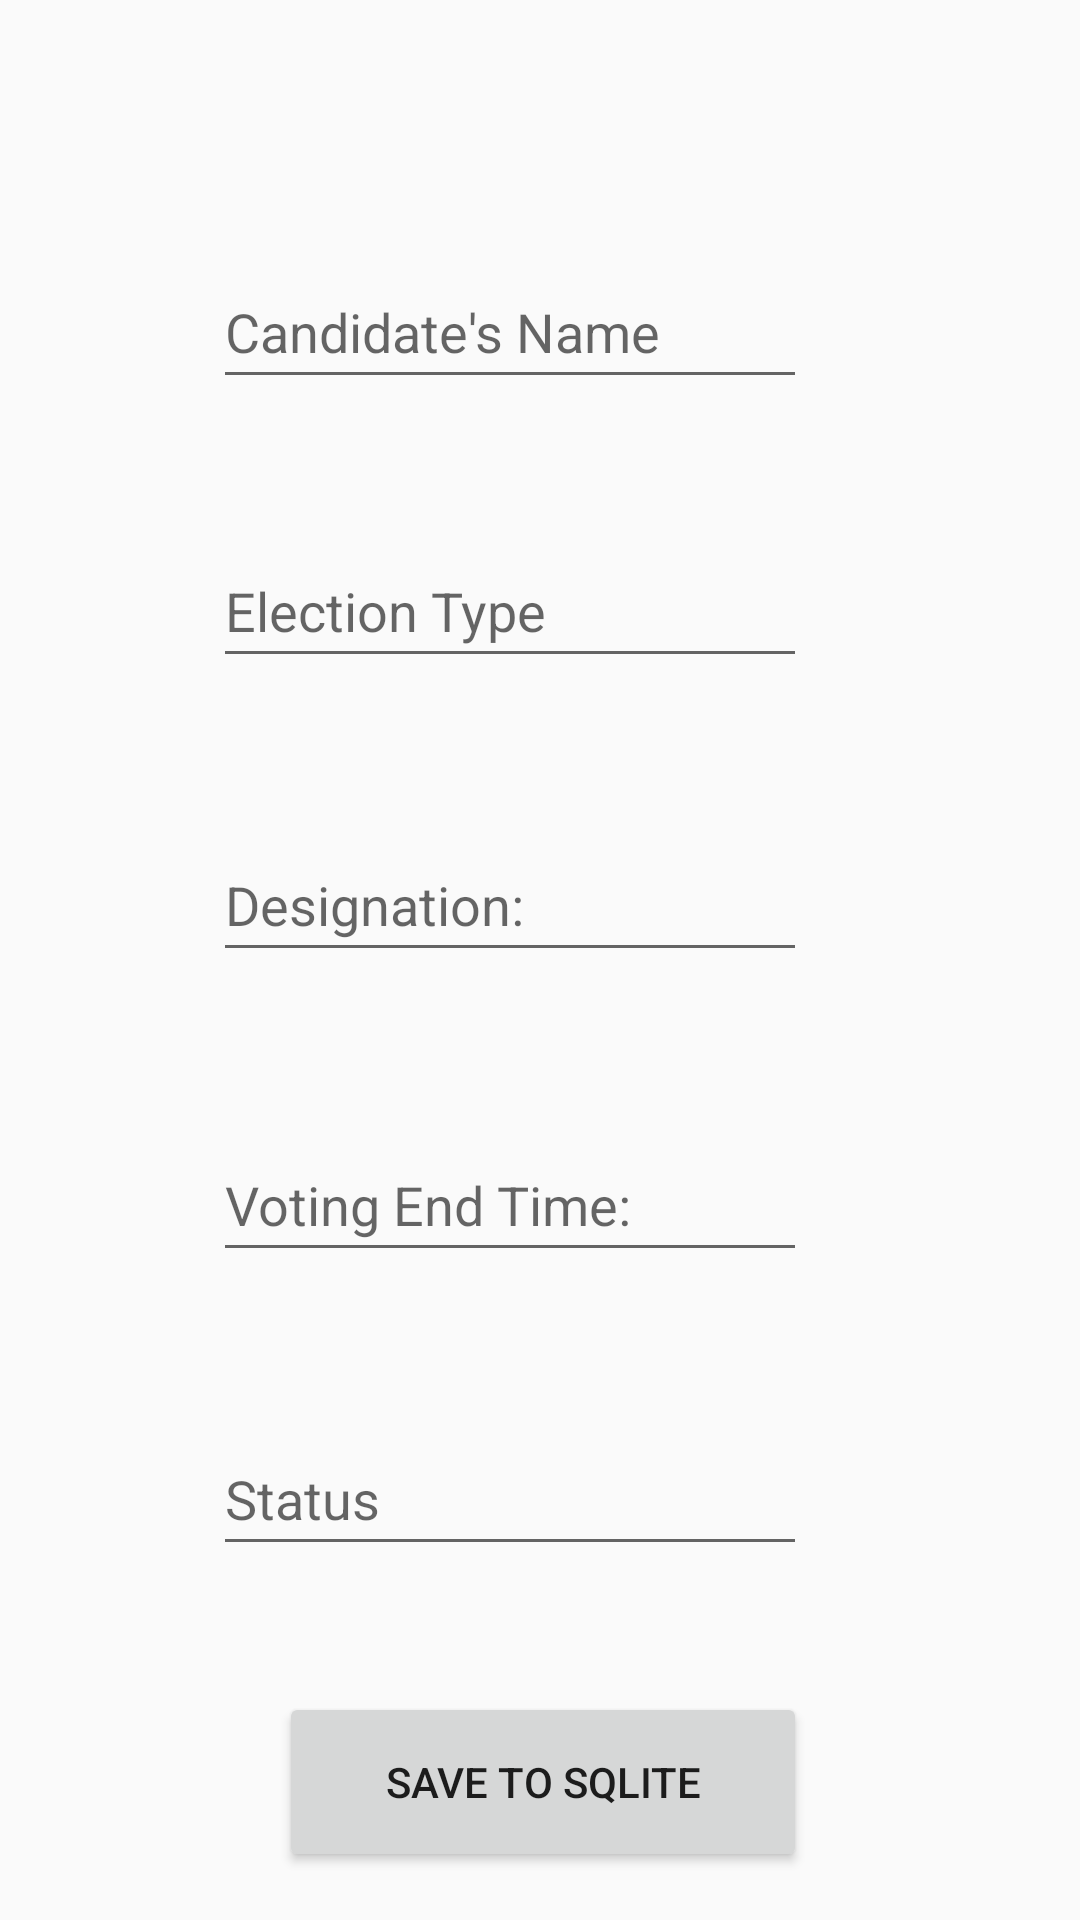

Android layout source for this screen:
<!-- AndroidManifest.xml: application theme Theme.BallotBlock -->
<!-- res/layout/activity_candidate_list_add.xml -->
<?xml version="1.0" encoding="utf-8"?>
<RelativeLayout xmlns:android="http://schemas.android.com/apk/res/android"
xmlns:app="http://schemas.android.com/apk/res-auto"
xmlns:tools="http://schemas.android.com/tools"
android:layout_width="match_parent"
android:layout_height="match_parent"
android:paddingBottom="16dp"
android:paddingLeft="16dp"
android:paddingRight="16dp"
android:paddingTop="16dp"
tools:context=".navigation.CandidateListAdd">

<EditText
    android:id="@+id/candidateNameET"
    android:layout_width="265dp"
    android:layout_height="wrap_content"
    android:layout_alignParentStart="true"
    android:layout_alignParentTop="true"
    android:layout_alignParentEnd="true"
    android:layout_marginStart="55dp"
    android:layout_marginTop="69dp"
    android:layout_marginEnd="75dp"
    android:ems="10"
    android:hint="@string/candidate_s_name"
    android:importantForAutofill="no"
    android:inputType="textPersonName"
    android:minHeight="48dp"
    tools:ignore="TextContrastCheck" />

<EditText
    android:id="@+id/candidateElectionTypeET"
    android:layout_width="265dp"
    android:layout_height="wrap_content"
    android:layout_below="@id/candidateNameET"
    android:layout_alignParentStart="true"
    android:layout_alignParentEnd="true"
    android:layout_marginStart="55dp"
    android:layout_marginTop="45dp"
    android:layout_marginEnd="75dp"
    android:ems="10"
    android:hint="@string/election_type"
    android:importantForAutofill="no"
    android:inputType="textPersonName"
    android:minHeight="48dp"
    tools:ignore="TextContrastCheck" />

<EditText
    android:id="@+id/candidateDesignationET"
    android:layout_width="265dp"
    android:layout_height="wrap_content"
    android:layout_below="@id/candidateElectionTypeET"
    android:layout_alignParentStart="true"
    android:layout_alignParentEnd="true"
    android:layout_marginStart="55dp"
    android:layout_marginTop="50dp"
    android:layout_marginEnd="75dp"
    android:ems="10"
    android:hint="@string/designation"
    android:importantForAutofill="no"
    android:inputType="number|textPersonName|phone"
    android:minHeight="48dp"
    tools:ignore="TextContrastCheck" />

<EditText
    android:id="@+id/candidateVotingEndTimeET"
    android:layout_width="265dp"
    android:layout_height="wrap_content"
    android:layout_below="@id/candidateDesignationET"
    android:layout_alignParentStart="true"
    android:layout_alignParentEnd="true"
    android:layout_marginStart="55dp"
    android:layout_marginTop="52dp"
    android:layout_marginEnd="75dp"
    android:ems="10"
    android:hint="@string/voting_end_time"
    android:importantForAutofill="no"
    android:inputType="textWebEmailAddress|textPersonName|textEmailSubject"
    android:minHeight="48dp"
    tools:ignore="TextContrastCheck" />

<EditText
    android:id="@+id/candidateStatusET"
    android:layout_width="265dp"
    android:layout_height="wrap_content"
    android:layout_below="@id/candidateVotingEndTimeET"
    android:layout_alignParentStart="true"
    android:layout_alignParentEnd="true"
    android:layout_marginStart="55dp"
    android:layout_marginTop="50dp"
    android:layout_marginEnd="75dp"
    android:ems="10"
    android:hint="@string/status"
    android:importantForAutofill="no"
    android:inputType="textPersonName"
    android:minHeight="48dp"
    tools:ignore="TextContrastCheck" />

    <Button
        android:id="@+id/btnSave"
        android:layout_width="159dp"
        android:layout_height="80dp"
        android:layout_below="@id/candidateStatusET"
        android:layout_alignParentStart="true"
        android:layout_alignParentEnd="true"
        android:layout_marginStart="77dp"
        android:layout_marginTop="42dp"
        android:layout_marginEnd="75dp"
        android:text="@string/save_to_sqlite"
        tools:ignore="TouchTargetSizeCheck" />

</RelativeLayout>
<!-- resources referenced by this layout -->
<resources>
  <string name="candidate_s_name">Candidate\'s Name</string>
  <string name="designation">Designation:</string>
  <string name="election_type">Election Type</string>
  <string name="save_to_sqlite">Save to SQLite</string>
  <string name="status">Status</string>
  <string name="voting_end_time">Voting End Time:</string>
  <style name="Theme.BallotBlock" parent="Theme.AppCompat.Light.NoActionBar">
          
          <item name="colorPrimary">@color/purple_500</item>
          <item name="colorPrimaryVariant">@color/purple_700</item>
          <item name="colorOnPrimary">@color/white</item>
          
          <item name="colorSecondary">@color/teal_200</item>
          <item name="colorSecondaryVariant">@color/teal_700</item>
          <item name="colorOnSecondary">@color/black</item>
          
          <item name="android:statusBarColor" tools:targetApi="l">?attr/colorPrimaryVariant</item>
          
      </style>
  <color name="purple_500">#FF6200EE</color>
  <color name="purple_700">#FF3700B3</color>
  <color name="white">#FFFFFFFF</color>
  <color name="teal_200">#FF03DAC5</color>
  <color name="teal_700">#FF018786</color>
  <color name="black">#FF000000</color>
</resources>
